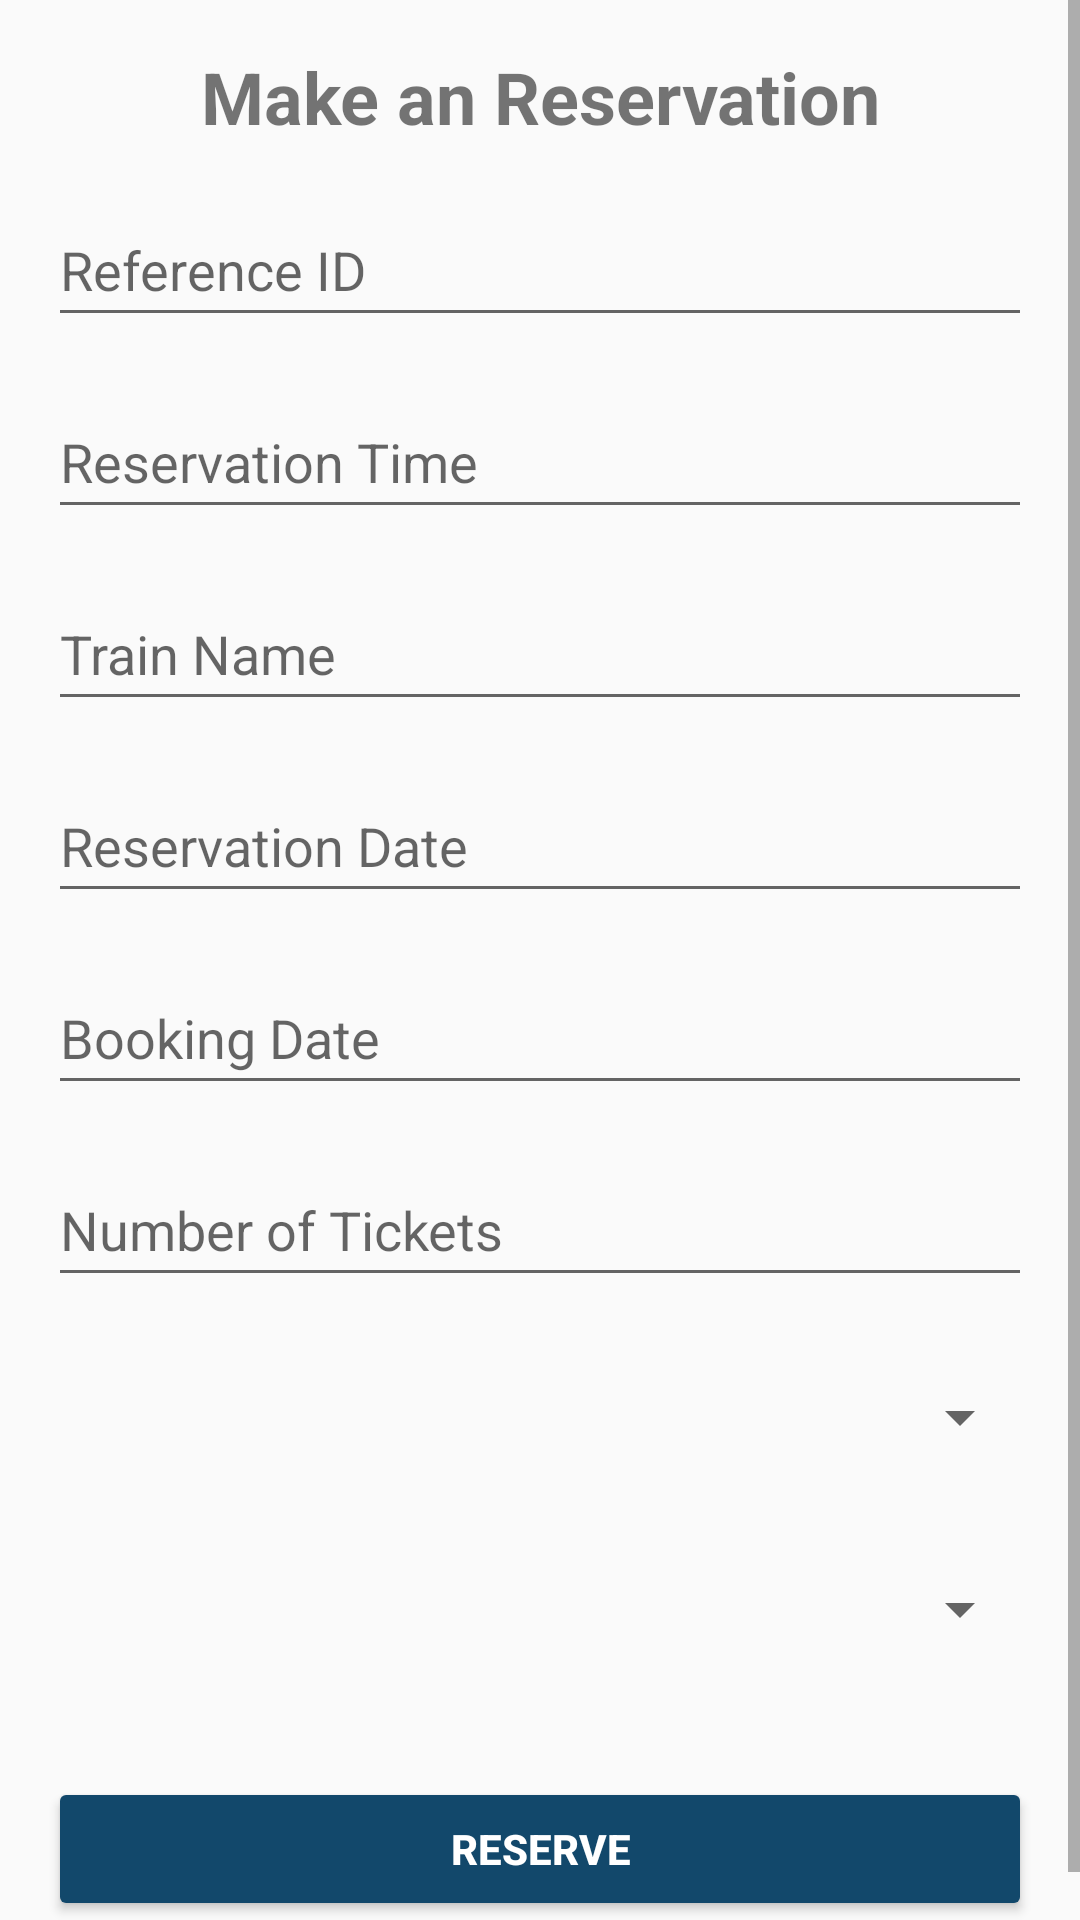

Write the Android layout XML for this screen, with the resource values it uses.
<!-- AndroidManifest.xml: application theme Theme.Travel_geeks -->
<!-- res/layout/activity_create_reservation.xml -->
<?xml version="1.0" encoding="utf-8"?>
<ScrollView
    xmlns:android="http://schemas.android.com/apk/res/android"
    xmlns:app="http://schemas.android.com/apk/res-auto"
    xmlns:tools="http://schemas.android.com/tools"
    android:layout_width="match_parent"
    android:layout_height="match_parent">

    <androidx.constraintlayout.widget.ConstraintLayout
        android:layout_width="match_parent"
        android:layout_height="wrap_content"
        android:padding="16dp">

        <TextView
            android:id="@+id/tvCreateAccount"
            android:layout_width="wrap_content"
            android:layout_height="wrap_content"
            android:text="Make an Reservation"
            android:textAlignment="center"
            android:textSize="24sp"
            android:textStyle="bold"
            app:layout_constraintEnd_toEndOf="parent"
            app:layout_constraintStart_toStartOf="parent"
            app:layout_constraintTop_toTopOf="parent" />

        <EditText
            android:id="@+id/referenceID"
            android:layout_width="match_parent"
            android:layout_height="wrap_content"
            android:layout_marginTop="16dp"
            android:hint="Reference ID"
            android:inputType="text"
            android:minHeight="48dp"
            app:layout_constraintTop_toBottomOf="@+id/tvCreateAccount" />

        <EditText
            android:id="@+id/reservetime"
            android:layout_width="match_parent"
            android:layout_height="wrap_content"
            android:layout_marginTop="16dp"
            android:hint="Reservation Time"
            android:inputType="time"
            android:minHeight="48dp"
            app:layout_constraintTop_toBottomOf="@+id/referenceID" />

        <EditText
            android:id="@+id/reservetrainName"
            android:layout_width="match_parent"
            android:layout_height="wrap_content"
            android:layout_marginTop="16dp"
            android:hint="Train Name"
            android:inputType="text"
            android:minHeight="48dp"
            app:layout_constraintTop_toBottomOf="@+id/reservetime" />

        <EditText
            android:id="@+id/reservationDate"
            android:layout_width="match_parent"
            android:layout_height="wrap_content"
            android:layout_marginTop="16dp"
            android:hint="Reservation Date"
            android:inputType="date"
            android:minHeight="48dp"
            app:layout_constraintTop_toBottomOf="@+id/reservetrainName" />

        <EditText
            android:id="@+id/bookingDate"
            android:layout_width="match_parent"
            android:layout_height="wrap_content"
            android:layout_marginTop="16dp"
            android:hint="Booking Date"
            android:inputType="date"
            android:minHeight="48dp"
            app:layout_constraintTop_toBottomOf="@+id/reservationDate" />

        <EditText
            android:id="@+id/numberOfTickets"
            android:layout_width="match_parent"
            android:layout_height="wrap_content"
            android:layout_marginTop="16dp"
            android:hint="Number of Tickets"
            android:inputType="number"
            android:minHeight="48dp"
            app:layout_constraintTop_toBottomOf="@+id/bookingDate" />

        <Spinner
            android:id="@+id/departureLocation"
            android:layout_width="match_parent"
            android:layout_height="wrap_content"
            android:layout_marginTop="16dp"
            android:hint="Departure Location"
            android:inputType="text"
            android:minHeight="48dp"
            app:layout_constraintTop_toBottomOf="@+id/numberOfTickets" />

        <Spinner
            android:id="@+id/destination"
            android:layout_width="match_parent"
            android:layout_height="wrap_content"
            android:layout_marginTop="16dp"
            android:hint="Destination"
            android:inputType="text"
            android:minHeight="48dp"
            app:layout_constraintTop_toBottomOf="@+id/departureLocation" />


        <Button
            android:id="@+id/btnReserve"
            android:layout_width="0dp"
            android:layout_height="wrap_content"
            android:layout_marginTop="96dp"
            android:backgroundTint="@color/button_Blue"
            android:text="Reserve"
            android:textColor="@color/white"
            android:textStyle="bold"
            app:layout_constraintEnd_toEndOf="parent"
            app:layout_constraintStart_toStartOf="parent"
            app:layout_constraintTop_toBottomOf="@+id/departureLocation" />

    </androidx.constraintlayout.widget.ConstraintLayout>
</ScrollView>
<!-- resources referenced by this layout -->
<resources>
  <color name="button_Blue">#12486B</color>
  <color name="white">#FFFFFFFF</color>
  <style name="Theme.Travel_geeks" parent="android:Theme.Material.Light.NoActionBar" />
</resources>
